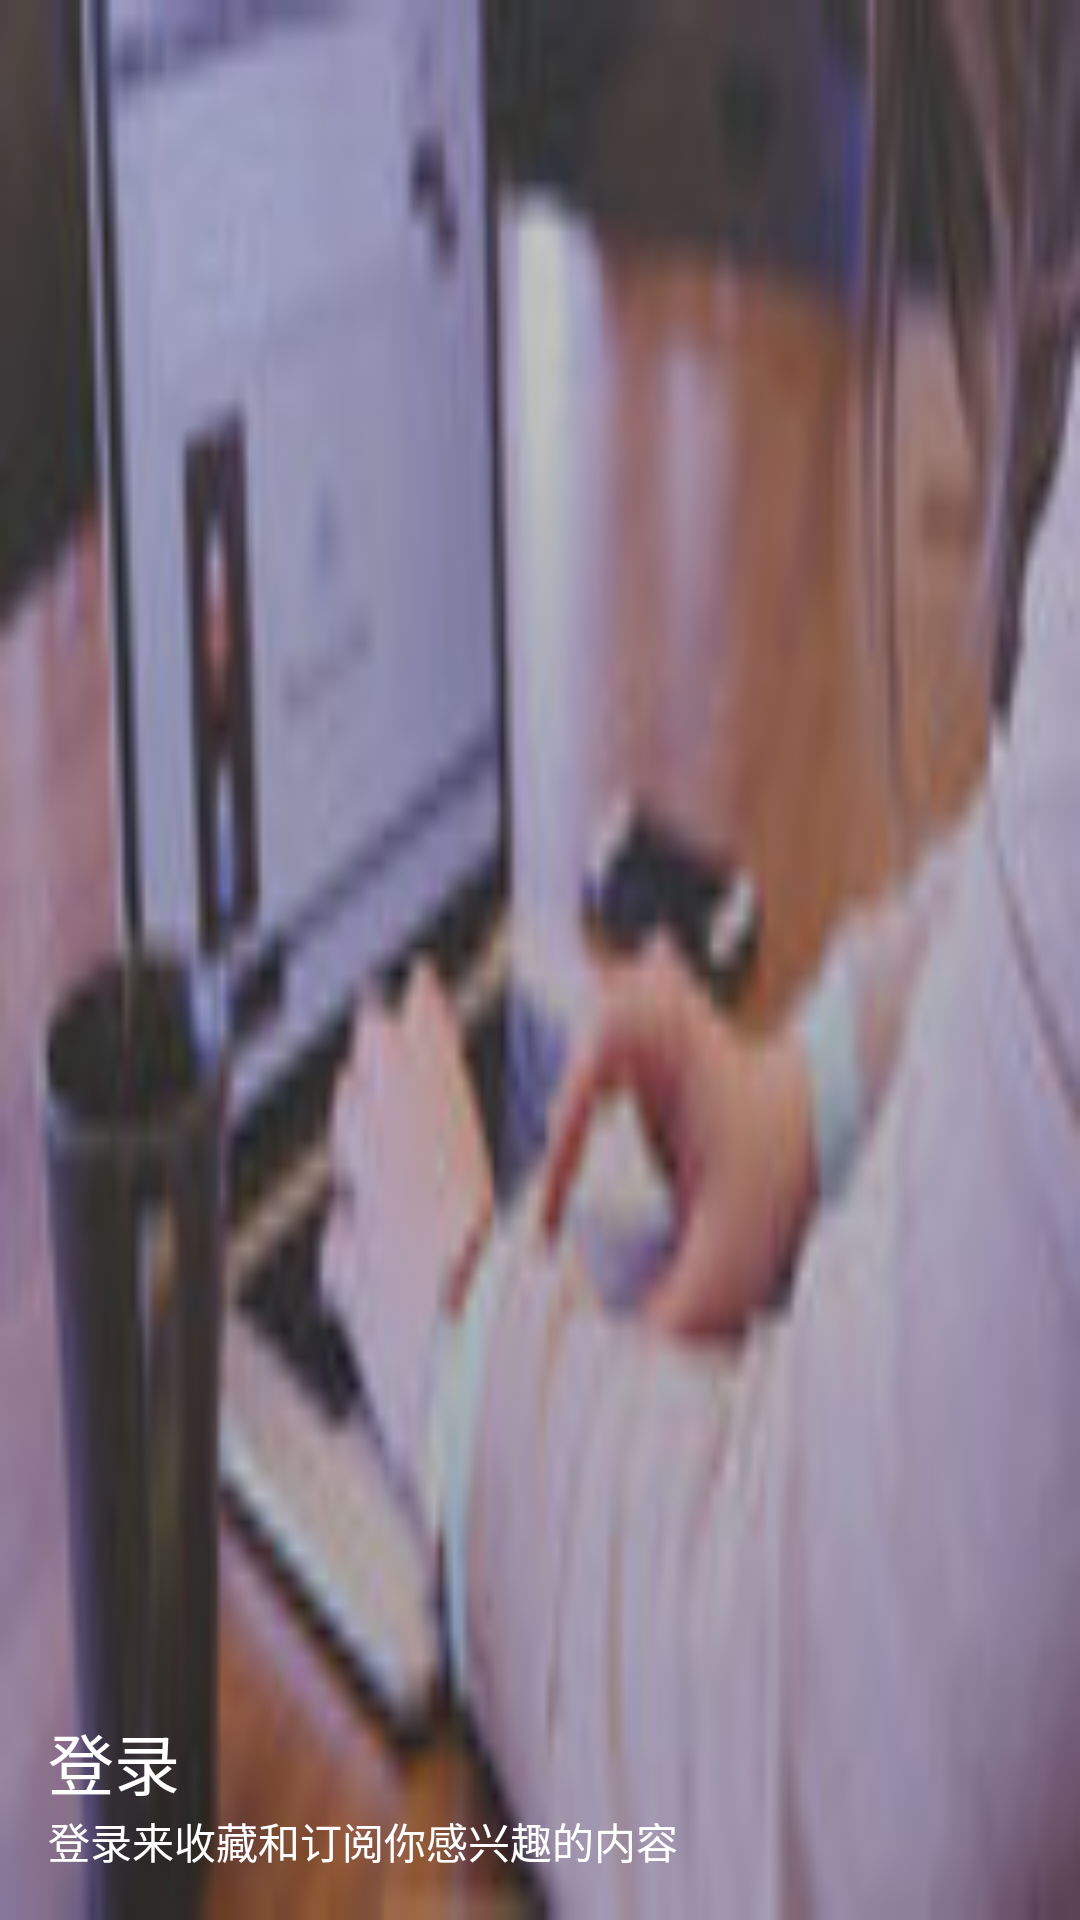

Write the Android layout XML for this screen, with the resource values it uses.
<!-- AndroidManifest.xml: application theme AppTheme -->
<!-- res/layout/nav_header_main.xml -->
<?xml version="1.0" encoding="utf-8"?>
<LinearLayout xmlns:android="http://schemas.android.com/apk/res/android"
    xmlns:app="http://schemas.android.com/apk/res-auto"
    android:layout_width="match_parent"
    android:layout_height="@dimen/nav_header_height"
    android:background="@mipmap/drawer_head_bg"
    android:gravity="bottom"
    android:orientation="vertical"
    android:paddingBottom="@dimen/activity_vertical_margin"
    android:paddingLeft="@dimen/activity_horizontal_margin"
    android:paddingRight="@dimen/activity_horizontal_margin"
    android:paddingTop="@dimen/activity_vertical_margin"
    android:theme="@style/ThemeOverlay.AppCompat.Dark">

    
    <TextView
        android:id="@+id/tv_header_name"
        android:layout_width="match_parent"
        android:layout_height="wrap_content"
        android:paddingTop="@dimen/nav_header_vertical_spacing"
        android:text="@string/drawer_head_text1"
        android:textSize="22sp"
        android:textAppearance="@style/TextAppearance.AppCompat.Body1"
        android:textColor="@color/colorWhite"
        android:maxLength="6"/>

    <TextView
        android:id="@+id/tv_header_sign"
        android:layout_width="wrap_content"
        android:layout_height="wrap_content"
        android:text="@string/drawer_head_text２"
        android:textColor="@color/colorWhite"
        android:paddingRight="20dp"/>

</LinearLayout>
<!-- resources referenced by this layout -->
<resources>
  <color name="colorWhite">#fff</color>
  <dimen name="activity_horizontal_margin">16dp</dimen>
  <dimen name="activity_vertical_margin">16dp</dimen>
  <dimen name="nav_header_height">160dp</dimen>
  <dimen name="nav_header_vertical_spacing">16dp</dimen>
  <!-- mipmap drawer_head_bg: jpeg bitmap (mipmap-hdpi, 5198 bytes) -->
  <string name="drawer_head_text1">登录</string>
  <style name="AppTheme" parent="Theme.AppCompat.Light.DarkActionBar">
          
          <item name="colorPrimary">@color/transparence</item>
          <item name="colorPrimaryDark">@color/transparence</item>
          <item name="colorAccent">@color/colorAccent</item>
      </style>
  <color name="transparence">@android:color/transparent</color>
  <color name="colorAccent">#fff</color>
</resources>
